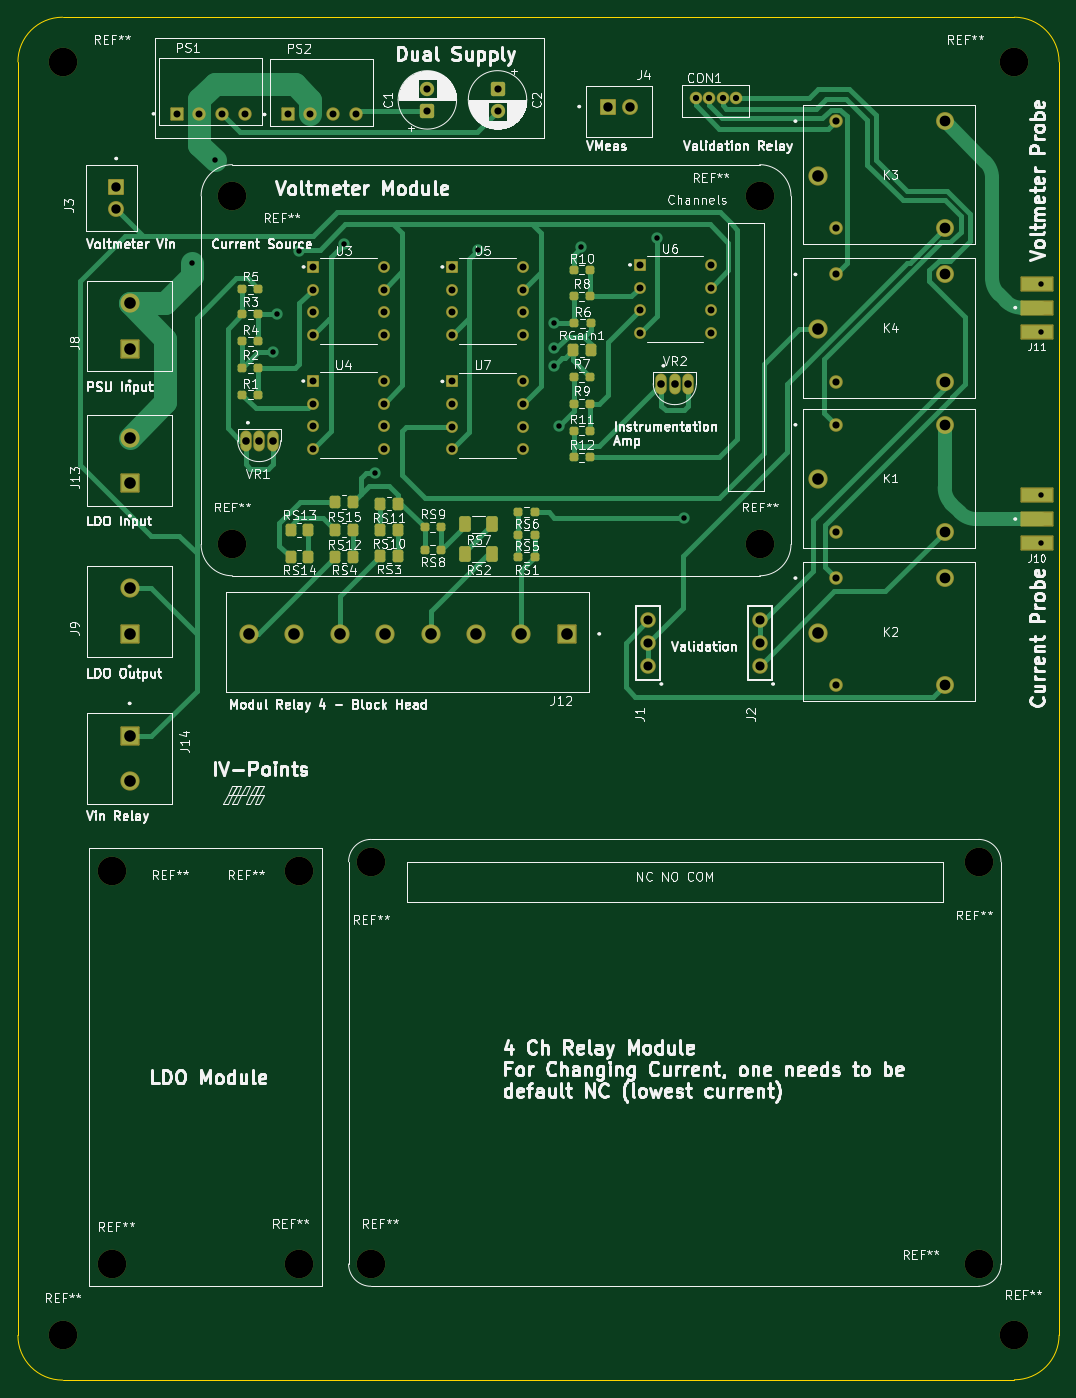
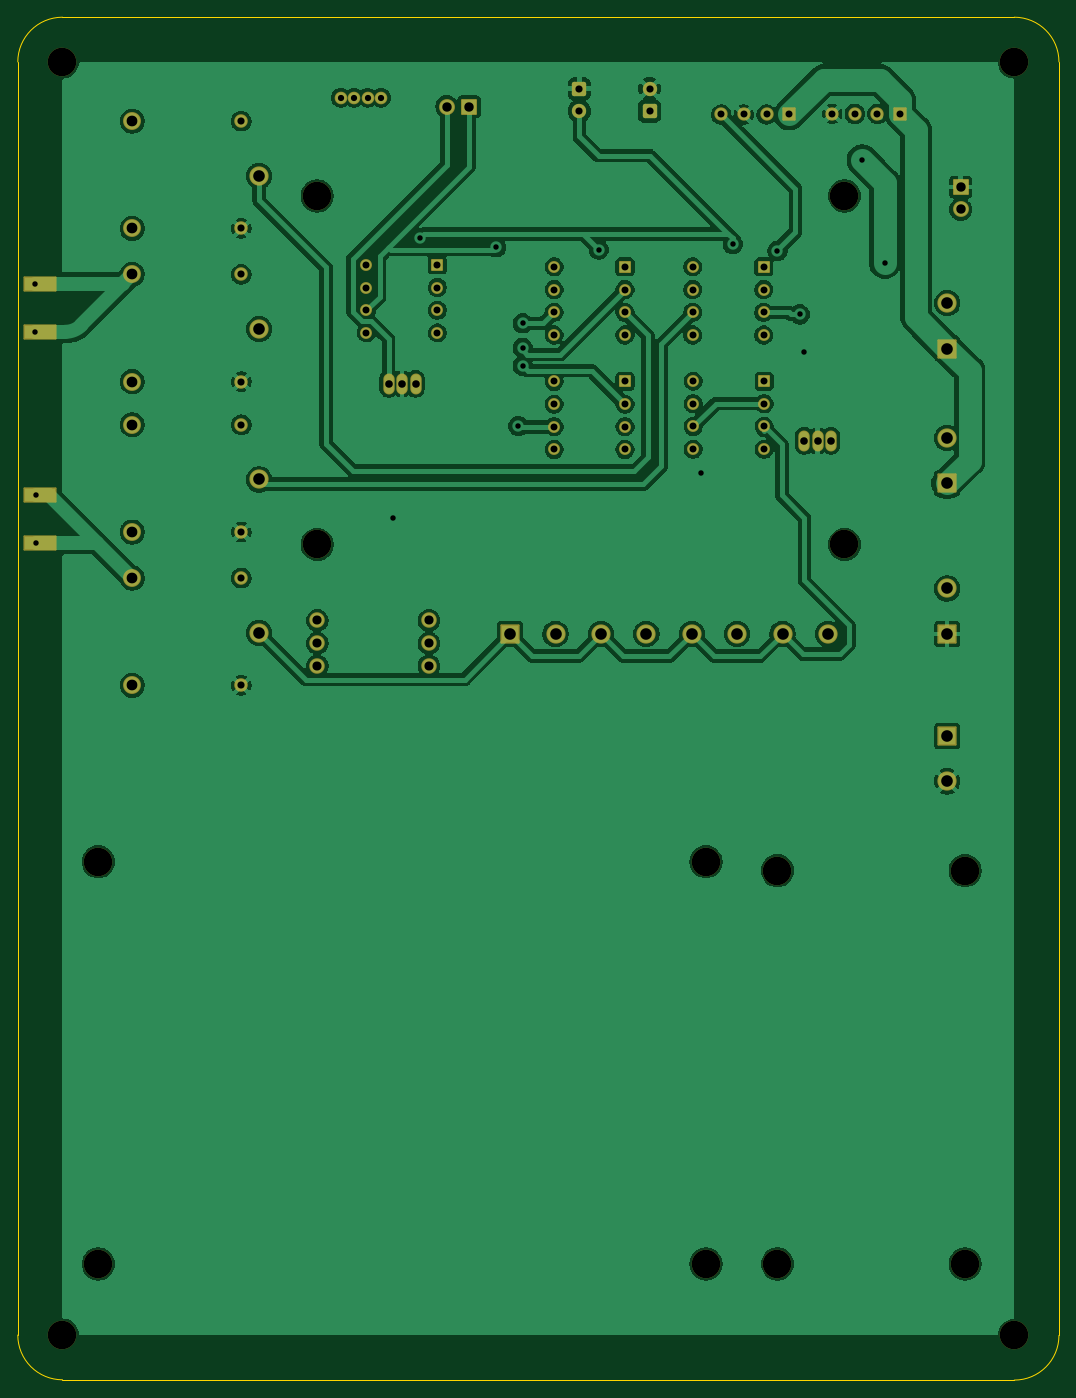
Circuit board: 11 layer files. Board 116.5 x 152.5 mm.
- bottom_copper: InstrumentV3-B_Cu.gbr (228109 bytes)
- bottom_mask: InstrumentV3-B_Mask.gbr (7002 bytes)
- paste: InstrumentV3-B_Paste.gbr (651 bytes)
- bottom_silk: InstrumentV3-B_Silkscreen.gbr (473 bytes)
- outline: InstrumentV3-Edge_Cuts.gbr (1091 bytes)
- top_copper: InstrumentV3-F_Cu.gbr (30431 bytes)
- top_mask: InstrumentV3-F_Mask.gbr (9718 bytes)
- paste: InstrumentV3-F_Paste.gbr (3894 bytes)
- top_silk: InstrumentV3-F_Silkscreen.gbr (262002 bytes)
- drill: InstrumentV3-NPTH.drl (569 bytes)
- drill: InstrumentV3-PTH.drl (2706 bytes)

=== bottom_copper: InstrumentV3-B_Cu.gbr (228109 bytes, source omitted) ===
=== bottom_mask: InstrumentV3-B_Mask.gbr (7002 bytes, source omitted) ===
=== paste: InstrumentV3-B_Paste.gbr ===
%TF.GenerationSoftware,KiCad,Pcbnew,10.0.1*%
%TF.CreationDate,2026-05-12T19:57:11+07:00*%
%TF.ProjectId,InstrumentV3,496e7374-7275-46d6-956e-7456332e6b69,rev?*%
%TF.SameCoordinates,Original*%
%TF.FileFunction,Paste,Bot*%
%TF.FilePolarity,Positive*%
%FSLAX46Y46*%
G04 Gerber Fmt 4.6, Leading zero omitted, Abs format (unit mm)*
G04 Created by KiCad (PCBNEW 10.0.1) date 2026-05-12 19:57:11*
%MOMM*%
%LPD*%
G01*
G04 APERTURE LIST*
%ADD10R,3.500000X1.500000*%
G04 APERTURE END LIST*
D10*
%TO.C,J11*%
X149000000Y-60200000D03*
X149000000Y-54800000D03*
%TD*%
%TO.C,J10*%
X149000000Y-83850000D03*
X149000000Y-78450000D03*
%TD*%
M02*

=== bottom_silk: InstrumentV3-B_Silkscreen.gbr ===
%TF.GenerationSoftware,KiCad,Pcbnew,10.0.1*%
%TF.CreationDate,2026-05-12T19:57:11+07:00*%
%TF.ProjectId,InstrumentV3,496e7374-7275-46d6-956e-7456332e6b69,rev?*%
%TF.SameCoordinates,Original*%
%TF.FileFunction,Legend,Bot*%
%TF.FilePolarity,Positive*%
%FSLAX46Y46*%
G04 Gerber Fmt 4.6, Leading zero omitted, Abs format (unit mm)*
G04 Created by KiCad (PCBNEW 10.0.1) date 2026-05-12 19:57:11*
%MOMM*%
%LPD*%
G01*
G04 APERTURE LIST*
G04 APERTURE END LIST*
M02*

=== outline: InstrumentV3-Edge_Cuts.gbr ===
%TF.GenerationSoftware,KiCad,Pcbnew,10.0.1*%
%TF.CreationDate,2026-05-12T19:57:11+07:00*%
%TF.ProjectId,InstrumentV3,496e7374-7275-46d6-956e-7456332e6b69,rev?*%
%TF.SameCoordinates,Original*%
%TF.FileFunction,Profile,NP*%
%FSLAX46Y46*%
G04 Gerber Fmt 4.6, Leading zero omitted, Abs format (unit mm)*
G04 Created by KiCad (PCBNEW 10.0.1) date 2026-05-12 19:57:11*
%MOMM*%
%LPD*%
G01*
G04 APERTURE LIST*
%TA.AperFunction,Profile*%
%ADD10C,0.050000*%
%TD*%
G04 APERTURE END LIST*
D10*
X35000000Y-30000000D02*
X35000000Y-172500000D01*
X35000000Y-30000000D02*
G75*
G02*
X40000000Y-25000000I5000000J0D01*
G01*
X40000000Y-25000000D02*
X146500000Y-25000000D01*
X40000000Y-177500000D02*
G75*
G02*
X35000000Y-172500000I0J5000000D01*
G01*
X40000000Y-177500000D02*
X146500000Y-177464466D01*
X146500000Y-25000000D02*
G75*
G02*
X151500000Y-30000000I0J-5000000D01*
G01*
X151500000Y-30000000D02*
X151500000Y-120000000D01*
X151500000Y-120000000D02*
X151500000Y-172464466D01*
X151500000Y-172464466D02*
G75*
G02*
X146500000Y-177464500I-5000000J-34D01*
G01*
M02*

=== top_copper: InstrumentV3-F_Cu.gbr (30431 bytes, source omitted) ===
=== top_mask: InstrumentV3-F_Mask.gbr (9718 bytes, source omitted) ===
=== paste: InstrumentV3-F_Paste.gbr ===
%TF.GenerationSoftware,KiCad,Pcbnew,10.0.1*%
%TF.CreationDate,2026-05-12T19:57:11+07:00*%
%TF.ProjectId,InstrumentV3,496e7374-7275-46d6-956e-7456332e6b69,rev?*%
%TF.SameCoordinates,Original*%
%TF.FileFunction,Paste,Top*%
%TF.FilePolarity,Positive*%
%FSLAX46Y46*%
G04 Gerber Fmt 4.6, Leading zero omitted, Abs format (unit mm)*
G04 Created by KiCad (PCBNEW 10.0.1) date 2026-05-12 19:57:11*
%MOMM*%
%LPD*%
G01*
G04 APERTURE LIST*
G04 Aperture macros list*
%AMRoundRect*
0 Rectangle with rounded corners*
0 $1 Rounding radius*
0 $2 $3 $4 $5 $6 $7 $8 $9 X,Y pos of 4 corners*
0 Add a 4 corners polygon primitive as box body*
4,1,4,$2,$3,$4,$5,$6,$7,$8,$9,$2,$3,0*
0 Add four circle primitives for the rounded corners*
1,1,$1+$1,$2,$3*
1,1,$1+$1,$4,$5*
1,1,$1+$1,$6,$7*
1,1,$1+$1,$8,$9*
0 Add four rect primitives between the rounded corners*
20,1,$1+$1,$2,$3,$4,$5,0*
20,1,$1+$1,$4,$5,$6,$7,0*
20,1,$1+$1,$6,$7,$8,$9,0*
20,1,$1+$1,$8,$9,$2,$3,0*%
G04 Aperture macros list end*
%ADD10RoundRect,0.237500X0.250000X0.237500X-0.250000X0.237500X-0.250000X-0.237500X0.250000X-0.237500X0*%
%ADD11RoundRect,0.250000X0.350000X0.450000X-0.350000X0.450000X-0.350000X-0.450000X0.350000X-0.450000X0*%
%ADD12RoundRect,0.237500X-0.250000X-0.237500X0.250000X-0.237500X0.250000X0.237500X-0.250000X0.237500X0*%
%ADD13RoundRect,0.250000X-0.350000X-0.450000X0.350000X-0.450000X0.350000X0.450000X-0.350000X0.450000X0*%
%ADD14RoundRect,0.250000X0.400000X0.625000X-0.400000X0.625000X-0.400000X-0.625000X0.400000X-0.625000X0*%
%ADD15R,3.500000X1.500000*%
G04 APERTURE END LIST*
D10*
%TO.C,RS1*%
X92825000Y-85395000D03*
X91000000Y-85395000D03*
%TD*%
D11*
%TO.C,RS3*%
X77500000Y-85285000D03*
X75500000Y-85285000D03*
%TD*%
D10*
%TO.C,RS5*%
X92825000Y-82885000D03*
X91000000Y-82885000D03*
%TD*%
D12*
%TO.C,R7*%
X97175000Y-65250000D03*
X99000000Y-65250000D03*
%TD*%
D13*
%TO.C,RS10*%
X75500000Y-82385000D03*
X77500000Y-82385000D03*
%TD*%
%TO.C,RGain1*%
X97087500Y-62250000D03*
X99087500Y-62250000D03*
%TD*%
D10*
%TO.C,R10*%
X99000000Y-53250000D03*
X97175000Y-53250000D03*
%TD*%
D14*
%TO.C,RS7*%
X88100000Y-81750000D03*
X85000000Y-81750000D03*
%TD*%
D12*
%TO.C,RS9*%
X80500000Y-82050000D03*
X82325000Y-82050000D03*
%TD*%
D11*
%TO.C,RS11*%
X77500000Y-79435000D03*
X75500000Y-79435000D03*
%TD*%
D13*
%TO.C,RS13*%
X65500000Y-82385000D03*
X67500000Y-82385000D03*
%TD*%
D10*
%TO.C,RS6*%
X92825000Y-80375000D03*
X91000000Y-80375000D03*
%TD*%
D15*
%TO.C,J11*%
X149000000Y-57500000D03*
X149000000Y-60200000D03*
X149000000Y-54800000D03*
%TD*%
D13*
%TO.C,RS12*%
X70500000Y-82385000D03*
X72500000Y-82385000D03*
%TD*%
D12*
%TO.C,R9*%
X97175000Y-68250000D03*
X99000000Y-68250000D03*
%TD*%
%TO.C,R3*%
X60087500Y-58250000D03*
X61912500Y-58250000D03*
%TD*%
D10*
%TO.C,R6*%
X99087500Y-59250000D03*
X97262500Y-59250000D03*
%TD*%
%TO.C,R5*%
X61912500Y-55440000D03*
X60087500Y-55440000D03*
%TD*%
%TO.C,R4*%
X61912500Y-61250000D03*
X60087500Y-61250000D03*
%TD*%
D15*
%TO.C,J10*%
X149000000Y-81150000D03*
X149000000Y-83850000D03*
X149000000Y-78450000D03*
%TD*%
D10*
%TO.C,R11*%
X99000000Y-71250000D03*
X97175000Y-71250000D03*
%TD*%
D14*
%TO.C,RS2*%
X88100000Y-85060000D03*
X85000000Y-85060000D03*
%TD*%
D10*
%TO.C,RS8*%
X82325000Y-84560000D03*
X80500000Y-84560000D03*
%TD*%
D11*
%TO.C,RS15*%
X72500000Y-79250000D03*
X70500000Y-79250000D03*
%TD*%
%TO.C,RS14*%
X67500000Y-85385000D03*
X65500000Y-85385000D03*
%TD*%
D10*
%TO.C,R1*%
X61912500Y-67250000D03*
X60087500Y-67250000D03*
%TD*%
D12*
%TO.C,R12*%
X97175000Y-74250000D03*
X99000000Y-74250000D03*
%TD*%
%TO.C,R2*%
X60087500Y-64250000D03*
X61912500Y-64250000D03*
%TD*%
D11*
%TO.C,RS4*%
X72500000Y-85385000D03*
X70500000Y-85385000D03*
%TD*%
D12*
%TO.C,R8*%
X97175000Y-56250000D03*
X99000000Y-56250000D03*
%TD*%
M02*

=== top_silk: InstrumentV3-F_Silkscreen.gbr (262002 bytes, source omitted) ===
=== drill: InstrumentV3-NPTH.drl ===
M48
; DRILL file KiCad 10.0.1 date 2026-05-12T19:57:25
; FORMAT={-:-/ absolute / metric / decimal}
; #@! TF.CreationDate,2026-05-12T19:57:25+07:00
; #@! TF.GenerationSoftware,Kicad,Pcbnew,10.0.1
; #@! TF.FileFunction,NonPlated,1,2,NPTH
FMAT,2
METRIC
; #@! TA.AperFunction,NonPlated,NPTH,ComponentDrill
T1C3.200
%
G90
G05
T1
X40.0Y-30.0
X40.0Y-172.5
X45.5Y-120.5
X45.5Y-164.5
X59.0Y-45.0
X59.0Y-84.0
X66.5Y-120.5
X66.5Y-164.5
X74.5Y-119.5
X74.5Y-164.5
X118.0Y-45.0
X118.0Y-84.0
X142.5Y-119.5
X142.5Y-164.5
X146.5Y-30.0
X146.5Y-172.464
M30

=== drill: InstrumentV3-PTH.drl ===
M48
; DRILL file KiCad 10.0.1 date 2026-05-12T19:57:25
; FORMAT={-:-/ absolute / metric / decimal}
; #@! TF.CreationDate,2026-05-12T19:57:25+07:00
; #@! TF.GenerationSoftware,Kicad,Pcbnew,10.0.1
; #@! TF.FileFunction,Plated,1,2,PTH
FMAT,2
METRIC
; #@! TA.AperFunction,Plated,PTH,ViaDrill
T1C0.610
; #@! TA.AperFunction,Plated,PTH,ComponentDrill
T2C0.700
; #@! TA.AperFunction,Plated,PTH,ComponentDrill
T3C0.780
; #@! TA.AperFunction,Plated,PTH,ComponentDrill
T4C0.800
; #@! TA.AperFunction,Plated,PTH,ComponentDrill
T5C0.850
; #@! TA.AperFunction,Plated,PTH,ComponentDrill
T6C1.020
; #@! TA.AperFunction,Plated,PTH,ComponentDrill
T7C1.050
; #@! TA.AperFunction,Plated,PTH,ComponentDrill
T8C1.200
; #@! TA.AperFunction,Plated,PTH,ComponentDrill
T9C1.300
%
G90
G05
T1
X54.5Y-52.5
X57.0Y-41.0
X63.5Y-62.5
X64.0Y-58.25
X66.5Y-51.143
X71.5Y-50.375
X75.0Y-76.0
X86.5Y-51.0
X95.0Y-59.25
X95.0Y-62.0
X95.0Y-64.0
X95.5Y-70.75
X98.0Y-50.75
X106.5Y-49.734
X109.5Y-81.0
X149.5Y-78.45
X149.5Y-83.85
X149.528Y-54.8
X149.528Y-60.2
T2
X110.854Y-34.0
X112.354Y-34.0
X113.854Y-34.0
X115.354Y-34.0
T3
X52.77Y-35.81
X55.31Y-35.81
X57.85Y-35.81
X60.39Y-35.81
X65.18Y-35.885
X67.72Y-35.885
X68.0Y-65.71
X68.0Y-68.25
X68.0Y-70.79
X68.0Y-73.33
X68.03Y-52.94
X68.03Y-55.48
X68.03Y-58.02
X68.03Y-60.56
X70.26Y-35.885
X72.8Y-35.885
X75.94Y-65.71
X75.94Y-68.25
X75.94Y-70.79
X75.94Y-73.33
X75.97Y-52.94
X75.97Y-55.48
X75.97Y-58.02
X75.97Y-60.56
X83.56Y-52.94
X83.56Y-55.48
X83.56Y-58.02
X83.56Y-60.56
X83.56Y-65.75
X83.56Y-68.29
X83.56Y-70.83
X83.56Y-73.37
X91.5Y-52.94
X91.5Y-55.48
X91.5Y-58.02
X91.5Y-60.56
X91.5Y-65.75
X91.5Y-68.29
X91.5Y-70.83
X91.5Y-73.37
X104.56Y-52.71
X104.56Y-55.25
X104.56Y-57.79
X104.56Y-60.33
X112.5Y-52.71
X112.5Y-55.25
X112.5Y-57.79
X112.5Y-60.33
T4
X80.815Y-33.0
X80.815Y-35.5
X88.665Y-33.0
X88.665Y-35.5
X126.5Y-36.63
X126.5Y-48.63
X126.5Y-53.78
X126.5Y-65.78
X126.5Y-70.605
X126.5Y-82.605
X126.5Y-87.755
X126.5Y-99.755
T5
X60.5Y-72.375
X62.0Y-72.375
X63.5Y-72.375
X107.0Y-66.0
X108.5Y-66.0
X110.0Y-66.0
T6
X105.5Y-92.5
X105.5Y-95.04
X105.5Y-97.58
X118.0Y-92.5
X118.0Y-95.04
X118.0Y-97.58
T7
X46.0Y-44.0
X46.0Y-46.5
X101.0Y-35.0
X103.5Y-35.0
T8
X138.7Y-36.63
X138.7Y-48.63
X138.7Y-53.78
X138.7Y-65.78
X138.7Y-70.605
X138.7Y-82.605
X138.7Y-87.755
X138.7Y-99.755
T9
X47.5Y-57.0
X47.5Y-62.08
X47.5Y-88.92
X47.5Y-94.0
X47.5Y-105.42
X47.5Y-110.5
X47.525Y-72.08
X47.525Y-77.16
X60.85Y-94.0
X65.93Y-94.0
X71.01Y-94.0
X76.09Y-94.0
X81.17Y-94.0
X86.25Y-94.0
X91.33Y-94.0
X96.41Y-94.0
X124.5Y-42.75
X124.5Y-59.9
X124.5Y-76.725
X124.5Y-93.875
M30
